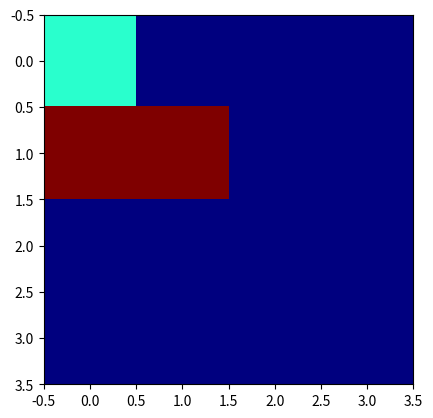
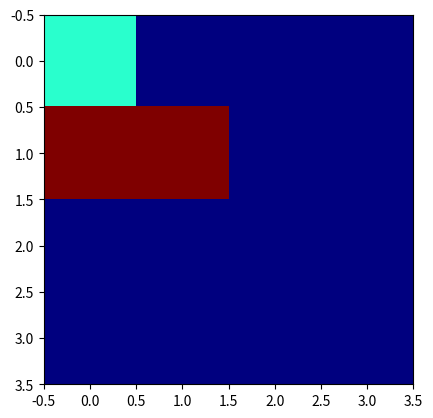
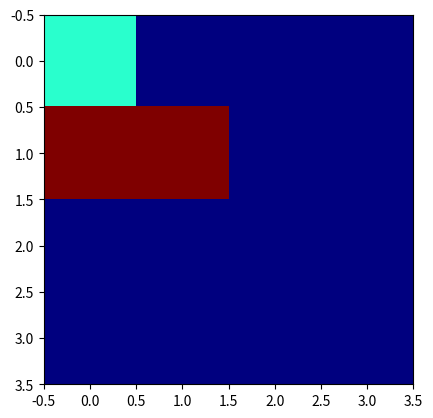
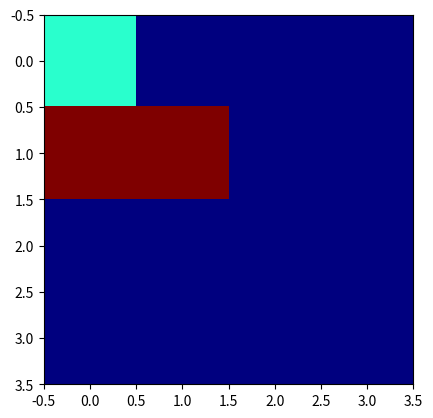
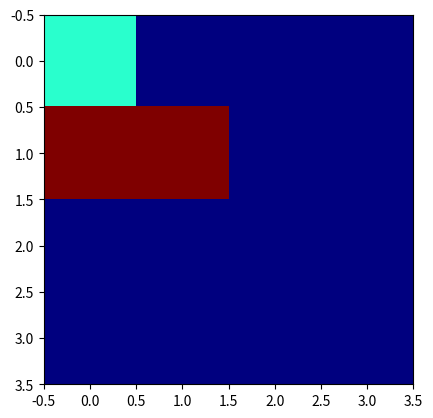

Reproduce these figures in Python, in order.
import numpy as np 
import matplotlib.pyplot as plt
import matplotlib.animation as animation
from matplotlib.animation import PillowWriter
import matplotlib as mpl
import random


VISUALISE = True
DISCOUNT_FACTOR=0.8
CRITERION = 1e-6
N_ROWS = 4
N_COLS = 4
REWARD_STATE=(0,0)
NEGATIVE_STATES = [(1,0),(1,1)]
TERMINAL_STATES=NEGATIVE_STATES+[REWARD_STATE]

STATES = [(i,j) for i in range(N_ROWS) for j in range(N_COLS)] 
NON_TERMINAL_STATES=list(set(STATES).difference(set(TERMINAL_STATES)))

ACTIONS = [(-1,0), (1,0), (0,-1), (0,1)]

def functional_reward(s,a):
    if tuple(np.add(s,a))==REWARD_STATE:
        return 5
    if tuple(np.add(s,a))==NEGATIVE_STATES:
        return -5
    else:
        return 0

def get_valid_actions(s):
    if s not in TERMINAL_STATES:
        return list(filter(lambda a: np.add(s,a)[0]>=0 and np.add(s,a)[1]>=0 and np.add(s,a)[0]<N_ROWS and np.add(s,a)[1]<N_COLS, ACTIONS))
    else:
        return None

V = {s:0 for s in STATES}

k=0
while True:
    k+=1
    V_new = V.copy()
    for state in STATES:
        valid_actions = get_valid_actions(state)
        if valid_actions == None:
            max_value = 0
        else:
            max_value=max([functional_reward(state,a) + DISCOUNT_FACTOR*V[tuple(np.add(state,a))] for a in valid_actions])
        V_new[state]=max_value
    
    diff = sum([abs(V_new[state]-V[state]) for state in STATES])
    V=V_new

    if diff<CRITERION:
        print(f"Converged to within {CRITERION}")
        break

# for s in NON_TERMINAL_STATES:
#     print(s)
#     print(V[s])


#Extract Policy
policy={}
for state in STATES:
    valid_actions=get_valid_actions(state)
    if valid_actions==None:
        best_action=(0,0)
    else:
        best_action = max(valid_actions,key=lambda a: functional_reward(state,a) 
                    + DISCOUNT_FACTOR*V[tuple(np.add(state,a))])
    policy[state]=best_action
    # print("State is: ")
    # print(state)
    # print(policy[state])


if VISUALISE:


    cmap = plt.get_cmap("jet")
    #print(cmap)
    # s=(1,0)


    for s in random.sample(NON_TERMINAL_STATES, 5):
        count=0
        fig, ax = plt.subplots()
        ims=[]
        starting_s=s
        print(f"Sample of agent behaviour starting at: {starting_s}")
        while True:
            
            frame = np.zeros((N_COLS,N_ROWS))
            frame[REWARD_STATE[0]][REWARD_STATE[1]]=0.5
            for negative_state in NEGATIVE_STATES:
                frame[negative_state[0]][negative_state[1]]=1.0
            frame[s[0]][s[1]]=0.4
            frame=cmap(frame)
            #print(frame)
            im = ax.imshow(frame,animated=True)
            ims.append([im])
            if s==REWARD_STATE or s in NEGATIVE_STATES:
                # ims.append([im])
                break
            s=tuple(np.add(s,policy[s]))
            if count==0:
                ax.imshow(frame)#Show initial frame
            count+=1
            if count>N_COLS*N_COLS:
                print("Agent repeating states")
                break

        ani = animation.ArtistAnimation(fig, ims, interval=800, blit=True, repeat_delay=1000)
        ani.save(f"{starting_s}.gif",dpi=300, writer=PillowWriter(fps=1))
        plt.show()